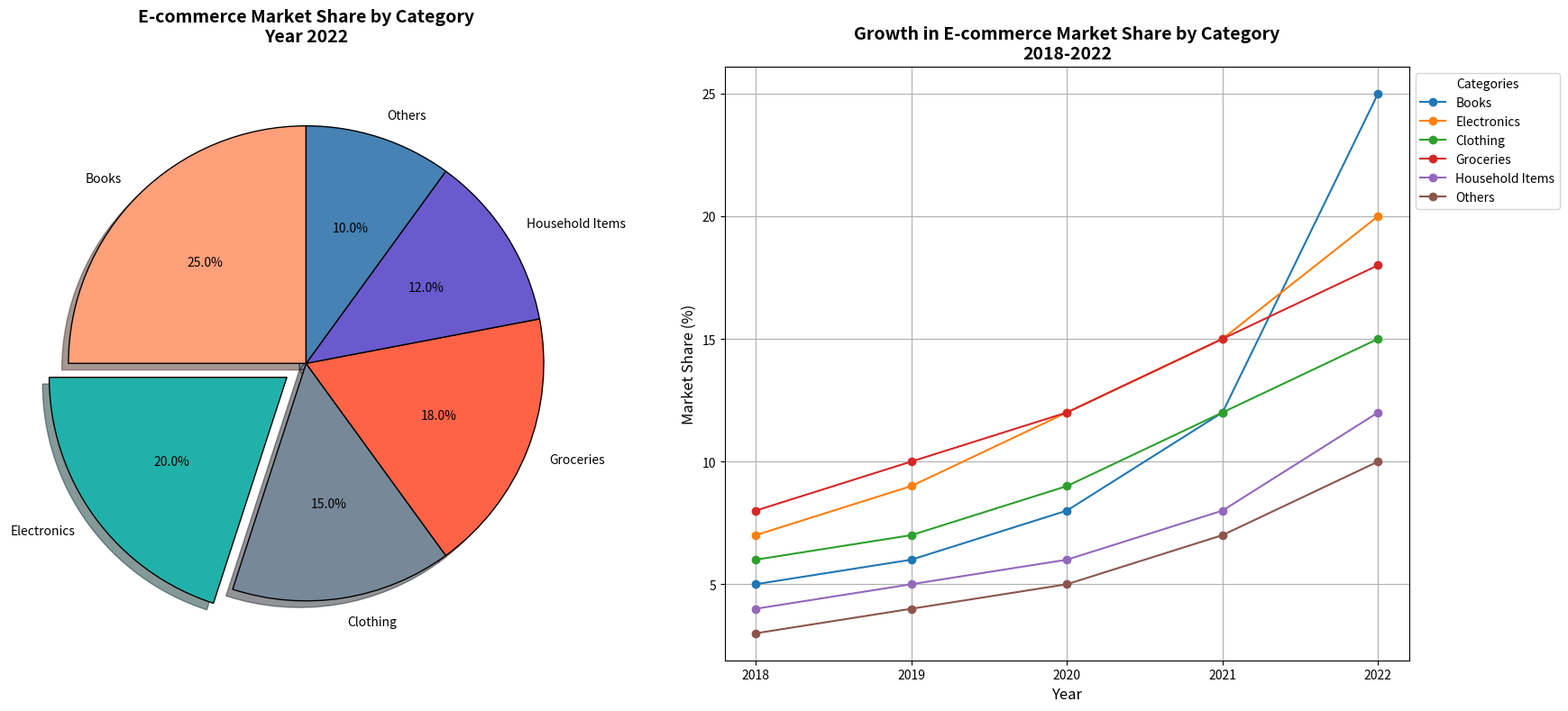

This figure's Python source:
import matplotlib.pyplot as plt

# Define the data for the pie chart
categories = ['Books', 'Electronics', 'Clothing', 'Groceries', 'Household Items', 'Others']
market_share = [25, 20, 15, 18, 12, 10]

# Define colors for each category
colors = ['#FFA07A', '#20B2AA', '#778899', '#FF6347', '#6A5ACD', '#4682B4']

# Data showing the growth of categories over years
years = ['2018', '2019', '2020', '2021', '2022']
growth_data = {
    'Books': [5, 6, 8, 12, 25],
    'Electronics': [7, 9, 12, 15, 20],
    'Clothing': [6, 7, 9, 12, 15],
    'Groceries': [8, 10, 12, 15, 18],
    'Household Items': [4, 5, 6, 8, 12],
    'Others': [3, 4, 5, 7, 10]
}

# Set up the figure and axis for subplots
fig, ax = plt.subplots(1, 2, figsize=(18, 8))

# Create the pie chart on the first subplot
explode = (0, 0.1, 0, 0, 0, 0)
ax[0].pie(market_share, labels=categories, autopct='%1.1f%%', startangle=90, 
          colors=colors, shadow=True, explode=explode, wedgeprops={'edgecolor': 'black'})
ax[0].set_title('E-commerce Market Share by Category\nYear 2022', fontsize=14, fontweight='bold', pad=20)

# Create a line chart on the second subplot to show growth over years
for category, data in growth_data.items():
    ax[1].plot(years, data, marker='o', label=category)

ax[1].set_title('Growth in E-commerce Market Share by Category\n2018-2022', fontsize=14, fontweight='bold')
ax[1].set_xlabel('Year', fontsize=12)
ax[1].set_ylabel('Market Share (%)', fontsize=12)
ax[1].legend(title="Categories", loc='upper left', fontsize=10, bbox_to_anchor=(1, 1))
ax[1].grid(True)

# Ensure layout is adjusted to prevent overlap
plt.tight_layout()

# Display the combined chart
plt.show()
